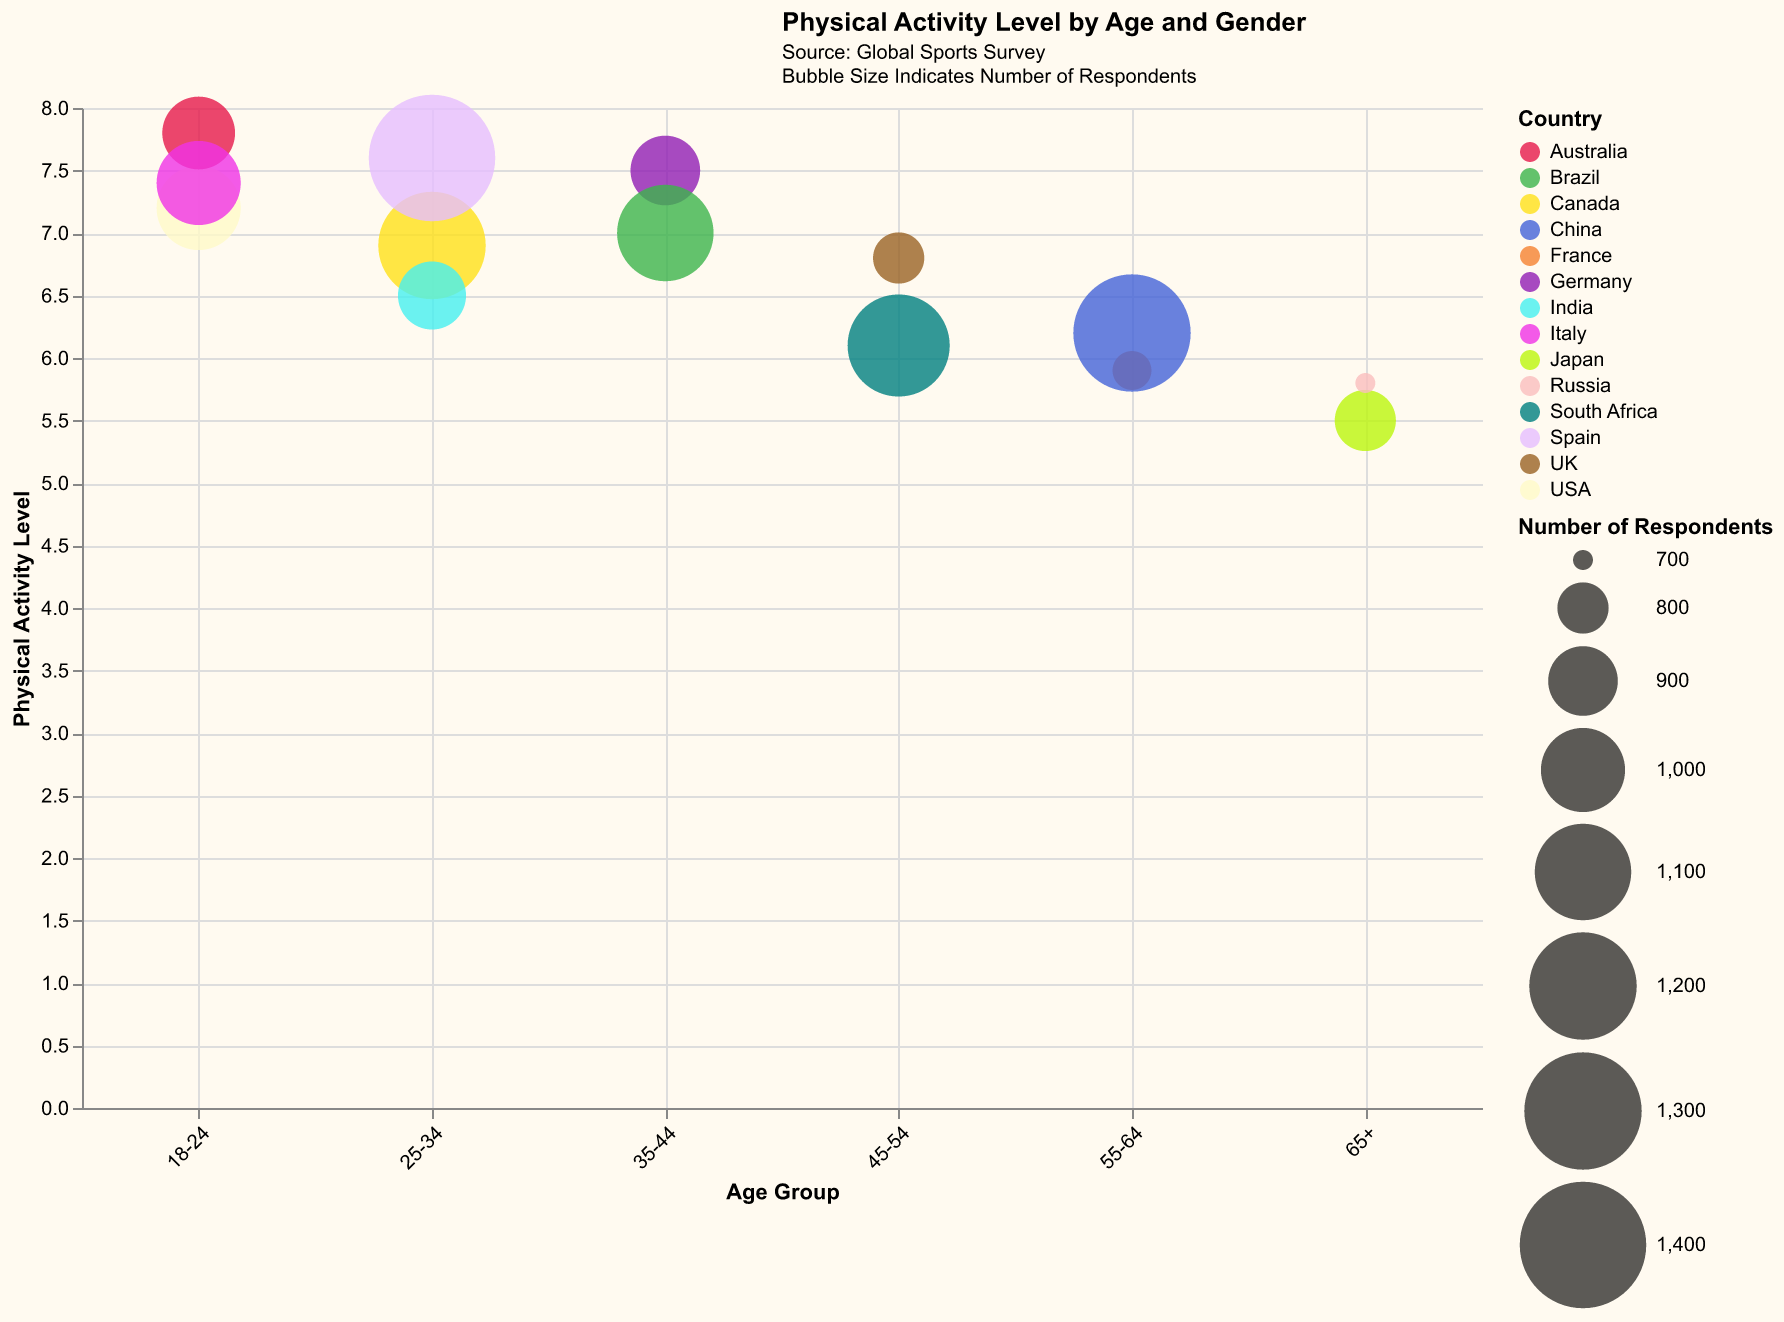

Values plotted in this chart, from the file beside it:
Country, Age Group, Activity Level, Gender, Number of Respondents
USA, 18-24, 7.2, Male, 1000
Canada, 25-34, 6.9, Female, 1200
Germany, 35-44, 7.5, Male, 900
UK, 45-54, 6.8, Female, 800
France, 55-64, 5.9, Male, 750
Japan, 65+, 5.5, Female, 850
Australia, 18-24, 7.8, Female, 920
India, 25-34, 6.5, Male, 890
Brazil, 35-44, 7.0, Female, 1100
South Africa, 45-54, 6.1, Male, 1150
China, 55-64, 6.2, Female, 1300
Russia, 65+, 5.8, Male, 700
Italy, 18-24, 7.4, Female, 1000
Spain, 25-34, 7.6, Male, 1400
